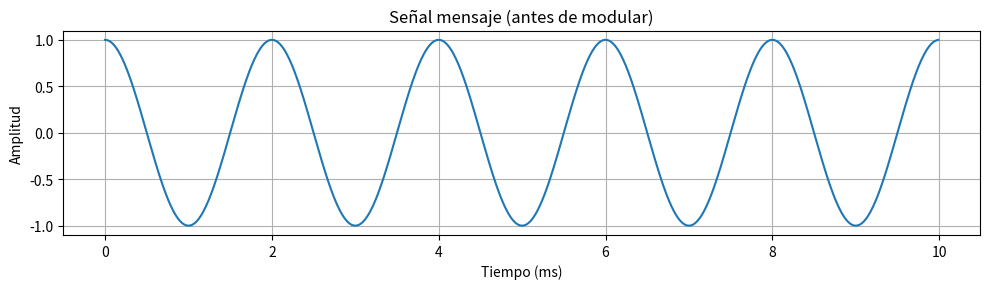
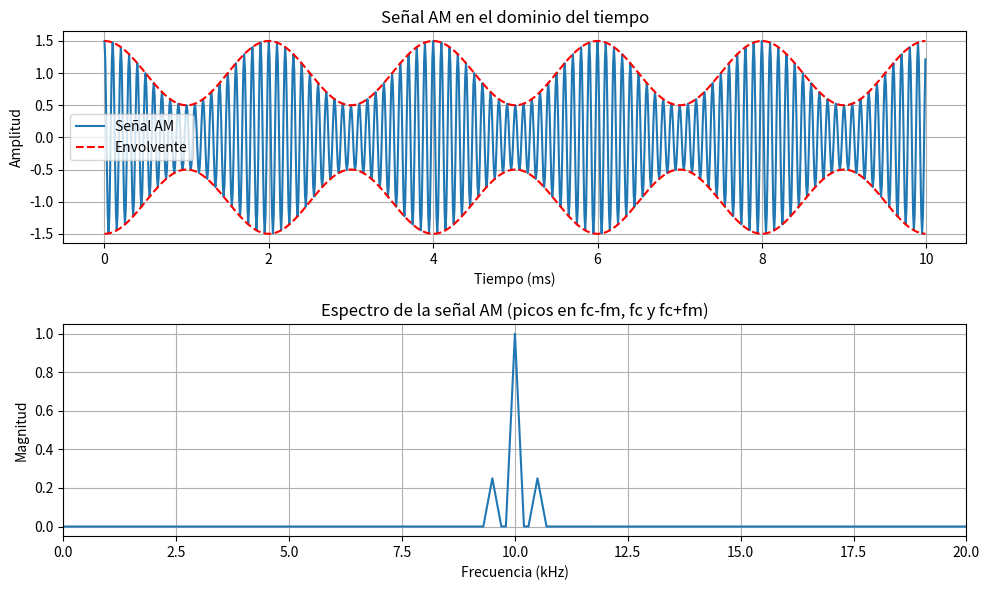
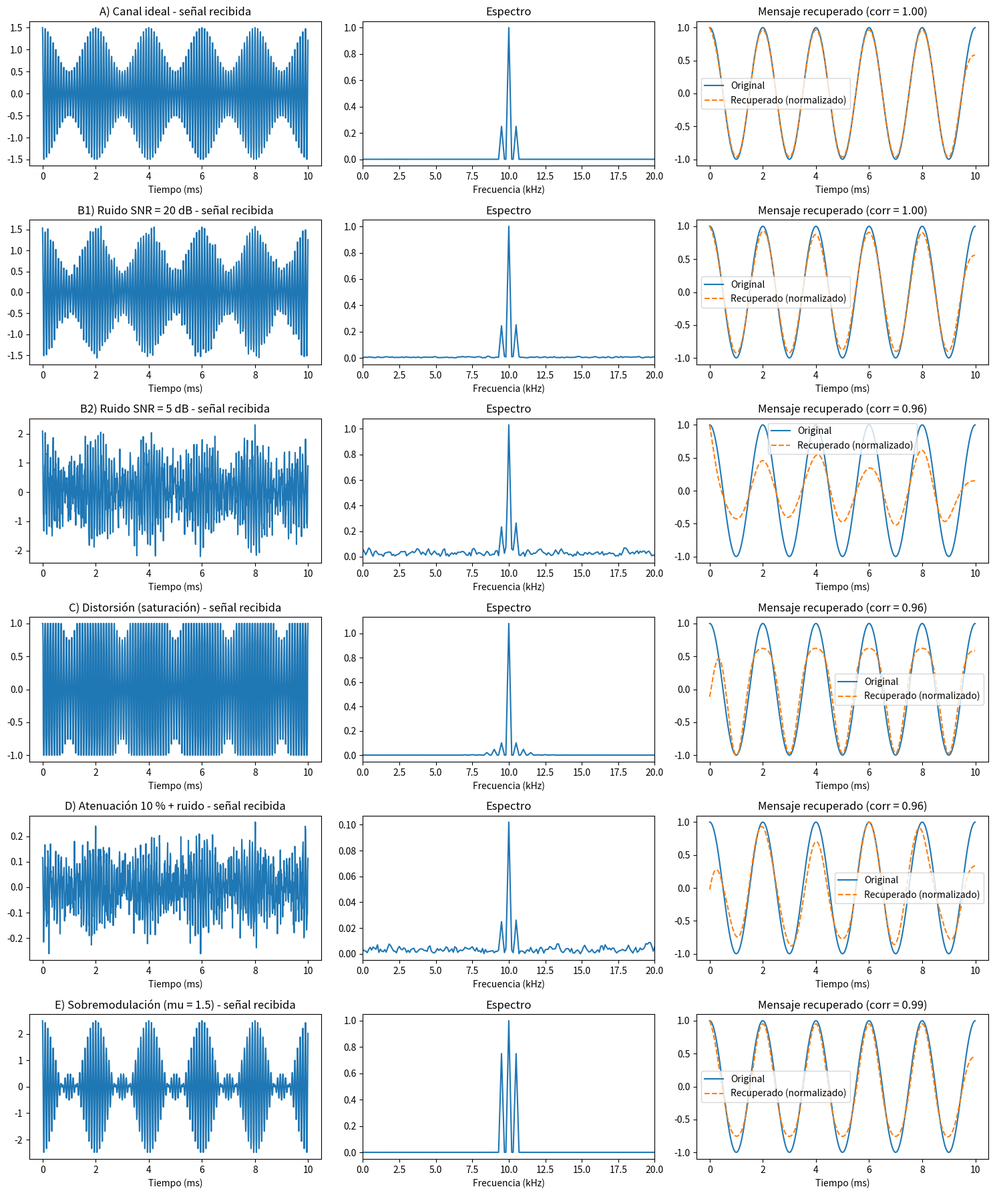

Generate these figures, in order, with matplotlib:
"""
Sistema de modulación en amplitud (AM) con análisis de ruido,
distorsión y atenuación.

Autor: Librado
Uso:   python modulacion_am.py
"""

import numpy as np                                   # Matemáticas con arreglos
import matplotlib.pyplot as plt                      # Gráficas
from scipy.signal import hilbert, butter, filtfilt   # Envolvente y filtro

# =====================================================================
# 1. DEFINICIÓN DE PARÁMETROS Y SEÑAL DE ENTRADA
# =====================================================================
fs = 100_000     # Frecuencia de muestreo (muestras por segundo)
T = 0.01         # Duración de la señal en segundos (10 ms)
fm = 500         # Frecuencia del mensaje (Hz)
fc = 10_000      # Frecuencia de la portadora (Hz)
mu = 0.5         # Índice de modulación (0.5 = modulación normal)

# Vector de tiempo: de 0 a T, con un punto cada 1/fs segundos
t = np.arange(0, T, 1 / fs)

# Señal mensaje: senoide de baja frecuencia con amplitud 1
mensaje = np.cos(2 * np.pi * fm * t)

# Portadora: senoide de alta frecuencia con amplitud 1
portadora = np.cos(2 * np.pi * fc * t)

# =====================================================================
# 2. IMPLEMENTACIÓN DE LA MODULACIÓN AM
#    s(t) = [1 + mu * m(t)] * portadora
# =====================================================================
senal_am = (1 + mu * mensaje) * portadora


# =====================================================================
# 3. FUNCIONES AUXILIARES
# =====================================================================
def espectro(x, fs):
    """Calcula el espectro de frecuencia (FFT) de una señal."""
    N = len(x)
    ventana = np.hanning(N)                      # Suaviza los bordes
    X = np.fft.rfft(x * ventana)                 # Transformada de Fourier
    f = np.fft.rfftfreq(N, 1 / fs)               # Eje de frecuencias (Hz)
    magnitud = 2 * np.abs(X) / np.sum(ventana)   # Amplitud de cada frecuencia
    return f, magnitud


def agregar_ruido(x, snr_db):
    """Suma ruido gaussiano a la señal según un SNR deseado (en dB)."""
    potencia_senal = np.mean(x ** 2)
    potencia_ruido = potencia_senal / (10 ** (snr_db / 10))
    ruido = np.random.normal(0, np.sqrt(potencia_ruido), len(x))
    return x + ruido


def pasa_bajas(x, f_corte, fs, orden=4):
    """Filtro pasa-bajas Butterworth: deja pasar solo frecuencias bajas."""
    b, a = butter(orden, f_corte / (fs / 2))
    return filtfilt(b, a, x)


def demodular(x):
    """Detector de envolvente: recupera el mensaje de la señal AM."""
    envolvente = np.abs(hilbert(x))                  # Contorno de la señal
    envolvente = envolvente - np.mean(envolvente)    # Quita componente constante
    return pasa_bajas(envolvente, 2 * fm, fs)        # Filtra residuos


# =====================================================================
# 4. VISUALIZACIÓN: MENSAJE ANTES DE MODULAR
# =====================================================================
plt.figure(figsize=(10, 3))
plt.plot(t * 1000, mensaje)                      # t en milisegundos
plt.title("Señal mensaje (antes de modular)")
plt.xlabel("Tiempo (ms)")
plt.ylabel("Amplitud")
plt.grid(True)
plt.tight_layout()
plt.savefig("01_mensaje.png", dpi=150)
plt.show()

# =====================================================================
# 5. VISUALIZACIÓN: SEÑAL AM EN TIEMPO Y FRECUENCIA
# =====================================================================
fig, ejes = plt.subplots(2, 1, figsize=(10, 6))

# --- Dominio del tiempo ---
ejes[0].plot(t * 1000, senal_am, label="Señal AM")
ejes[0].plot(t * 1000, 1 + mu * mensaje, "r--", label="Envolvente")
ejes[0].plot(t * 1000, -(1 + mu * mensaje), "r--")
ejes[0].set_title("Señal AM en el dominio del tiempo")
ejes[0].set_xlabel("Tiempo (ms)")
ejes[0].set_ylabel("Amplitud")
ejes[0].legend()
ejes[0].grid(True)

# --- Dominio de la frecuencia ---
f, mag = espectro(senal_am, fs)
ejes[1].plot(f / 1000, mag)
ejes[1].set_xlim(0, 20)                          # Mostramos hasta 20 kHz
ejes[1].set_title("Espectro de la señal AM (picos en fc-fm, fc y fc+fm)")
ejes[1].set_xlabel("Frecuencia (kHz)")
ejes[1].set_ylabel("Magnitud")
ejes[1].grid(True)

plt.tight_layout()
plt.savefig("02_am_tiempo_frecuencia.png", dpi=150)
plt.show()

# =====================================================================
# 6. ANÁLISIS DE RUIDO, DISTORSIÓN Y ATENUACIÓN
# =====================================================================
np.random.seed(42)   # Mismos resultados en cada ejecución

# Escenario A: canal ideal
rx_ideal = senal_am

# Escenario B: ruido moderado (20 dB) y fuerte (5 dB)
rx_ruido_20 = agregar_ruido(senal_am, 20)
rx_ruido_5 = agregar_ruido(senal_am, 5)

# Escenario C: distorsión por saturación (el amplificador recorta picos)
rx_distorsion = np.clip(senal_am * 1.5, -1.0, 1.0)

# Escenario D: atenuación fuerte (llega al 10 %) con ruido fijo del canal
sigma_ruido = 0.05
rx_atenuada = 0.1 * senal_am + np.random.normal(0, sigma_ruido, len(t))

# Escenario E: sobremodulación (mu = 1.5)
senal_sobre = (1 + 1.5 * mensaje) * portadora

escenarios = {
    "A) Canal ideal": rx_ideal,
    "B1) Ruido SNR = 20 dB": rx_ruido_20,
    "B2) Ruido SNR = 5 dB": rx_ruido_5,
    "C) Distorsión (saturación)": rx_distorsion,
    "D) Atenuación 10 % + ruido": rx_atenuada,
    "E) Sobremodulación (mu = 1.5)": senal_sobre,
}

fig, ejes = plt.subplots(len(escenarios), 3, figsize=(15, 3 * len(escenarios)))

print(f"{'Escenario':35s} Correlación con el mensaje")
for i, (nombre, rx) in enumerate(escenarios.items()):
    recuperado = demodular(rx)
    # Correlación: 1.0 = idéntico al mensaje, cerca de 0 = no se parecen
    correlacion = np.corrcoef(mensaje, recuperado)[0, 1]
    print(f"{nombre:35s} {correlacion:.3f}")

    # Columna 1: señal recibida en el tiempo
    ejes[i, 0].plot(t * 1000, rx)
    ejes[i, 0].set_title(f"{nombre} - señal recibida")
    ejes[i, 0].set_xlabel("Tiempo (ms)")

    # Columna 2: espectro de la señal recibida
    f, mag = espectro(rx, fs)
    ejes[i, 1].plot(f / 1000, mag)
    ejes[i, 1].set_xlim(0, 20)
    ejes[i, 1].set_title("Espectro")
    ejes[i, 1].set_xlabel("Frecuencia (kHz)")

    # Columna 3: mensaje original vs. recuperado (normalizado para comparar)
    ejes[i, 2].plot(t * 1000, mensaje, label="Original")
    ejes[i, 2].plot(t * 1000, recuperado / np.max(np.abs(recuperado)),
                    "--", label="Recuperado (normalizado)")
    ejes[i, 2].set_title(f"Mensaje recuperado (corr = {correlacion:.2f})")
    ejes[i, 2].set_xlabel("Tiempo (ms)")
    ejes[i, 2].legend()

plt.tight_layout()
plt.savefig("03_escenarios.png", dpi=120)
plt.show()
